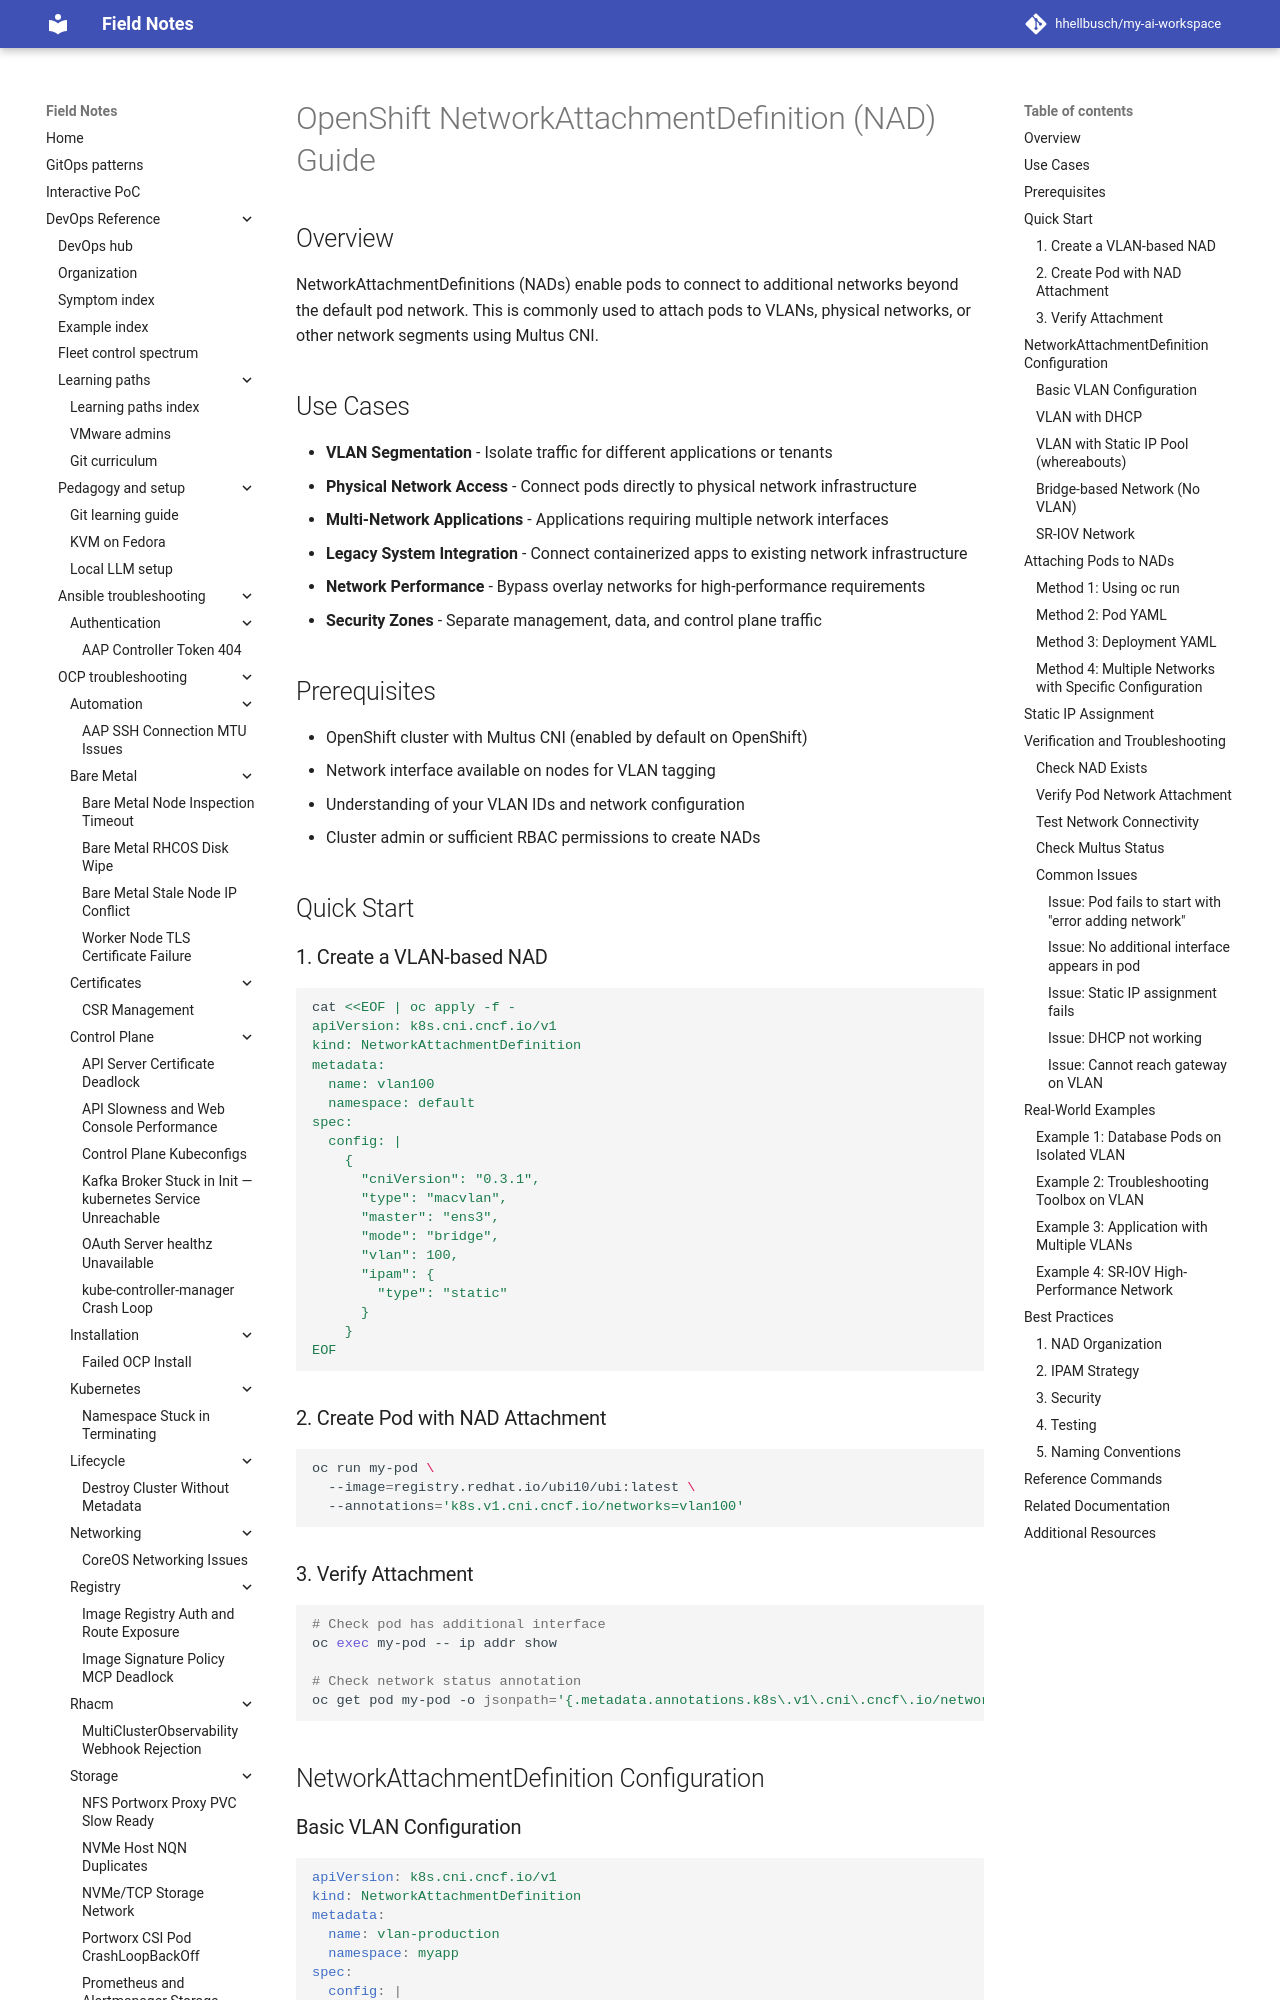

repository: hhellbusch/my-ai-workspace · page: devops/ocp/examples/networking/network-attachment-definitions/index.html · generator: mkdocs

---
review:
  status: unreviewed
  notes: "Review block backfilled 2026-07-22. Content predates explicit review metadata."
---

# OpenShift NetworkAttachmentDefinition (NAD) Guide

## Overview

NetworkAttachmentDefinitions (NADs) enable pods to connect to additional networks beyond the default pod network. This is commonly used to attach pods to VLANs, physical networks, or other network segments using Multus CNI.

## Use Cases

- **VLAN Segmentation** - Isolate traffic for different applications or tenants
- **Physical Network Access** - Connect pods directly to physical network infrastructure
- **Multi-Network Applications** - Applications requiring multiple network interfaces
- **Legacy System Integration** - Connect containerized apps to existing network infrastructure
- **Network Performance** - Bypass overlay networks for high-performance requirements
- **Security Zones** - Separate management, data, and control plane traffic

## Prerequisites

- OpenShift cluster with Multus CNI (enabled by default on OpenShift)
- Network interface available on nodes for VLAN tagging
- Understanding of your VLAN IDs and network configuration
- Cluster admin or sufficient RBAC permissions to create NADs

## Quick Start

### 1. Create a VLAN-based NAD

```bash
cat <<EOF | oc apply -f -
apiVersion: k8s.cni.cncf.io/v1
kind: NetworkAttachmentDefinition
metadata:
  name: vlan100
  namespace: default
spec:
  config: |
    {
      "cniVersion": "0.3.1",
      "type": "macvlan",
      "master": "ens3",
      "mode": "bridge",
      "vlan": 100,
      "ipam": {
        "type": "static"
      }
    }
EOF
```

### 2. Create Pod with NAD Attachment

```bash
oc run my-pod \
  --image=registry.redhat.io/ubi10/ubi:latest \
  --annotations='k8s.v1.cni.cncf.io/networks=vlan100'
```

### 3. Verify Attachment

```bash
# Check pod has additional interface
oc exec my-pod -- ip addr show

# Check network status annotation
oc get pod my-pod -o jsonpath='{.metadata.annotations.k8s\.v1\.cni\.cncf\.io/network-status}' | jq .
```

## NetworkAttachmentDefinition Configuration
